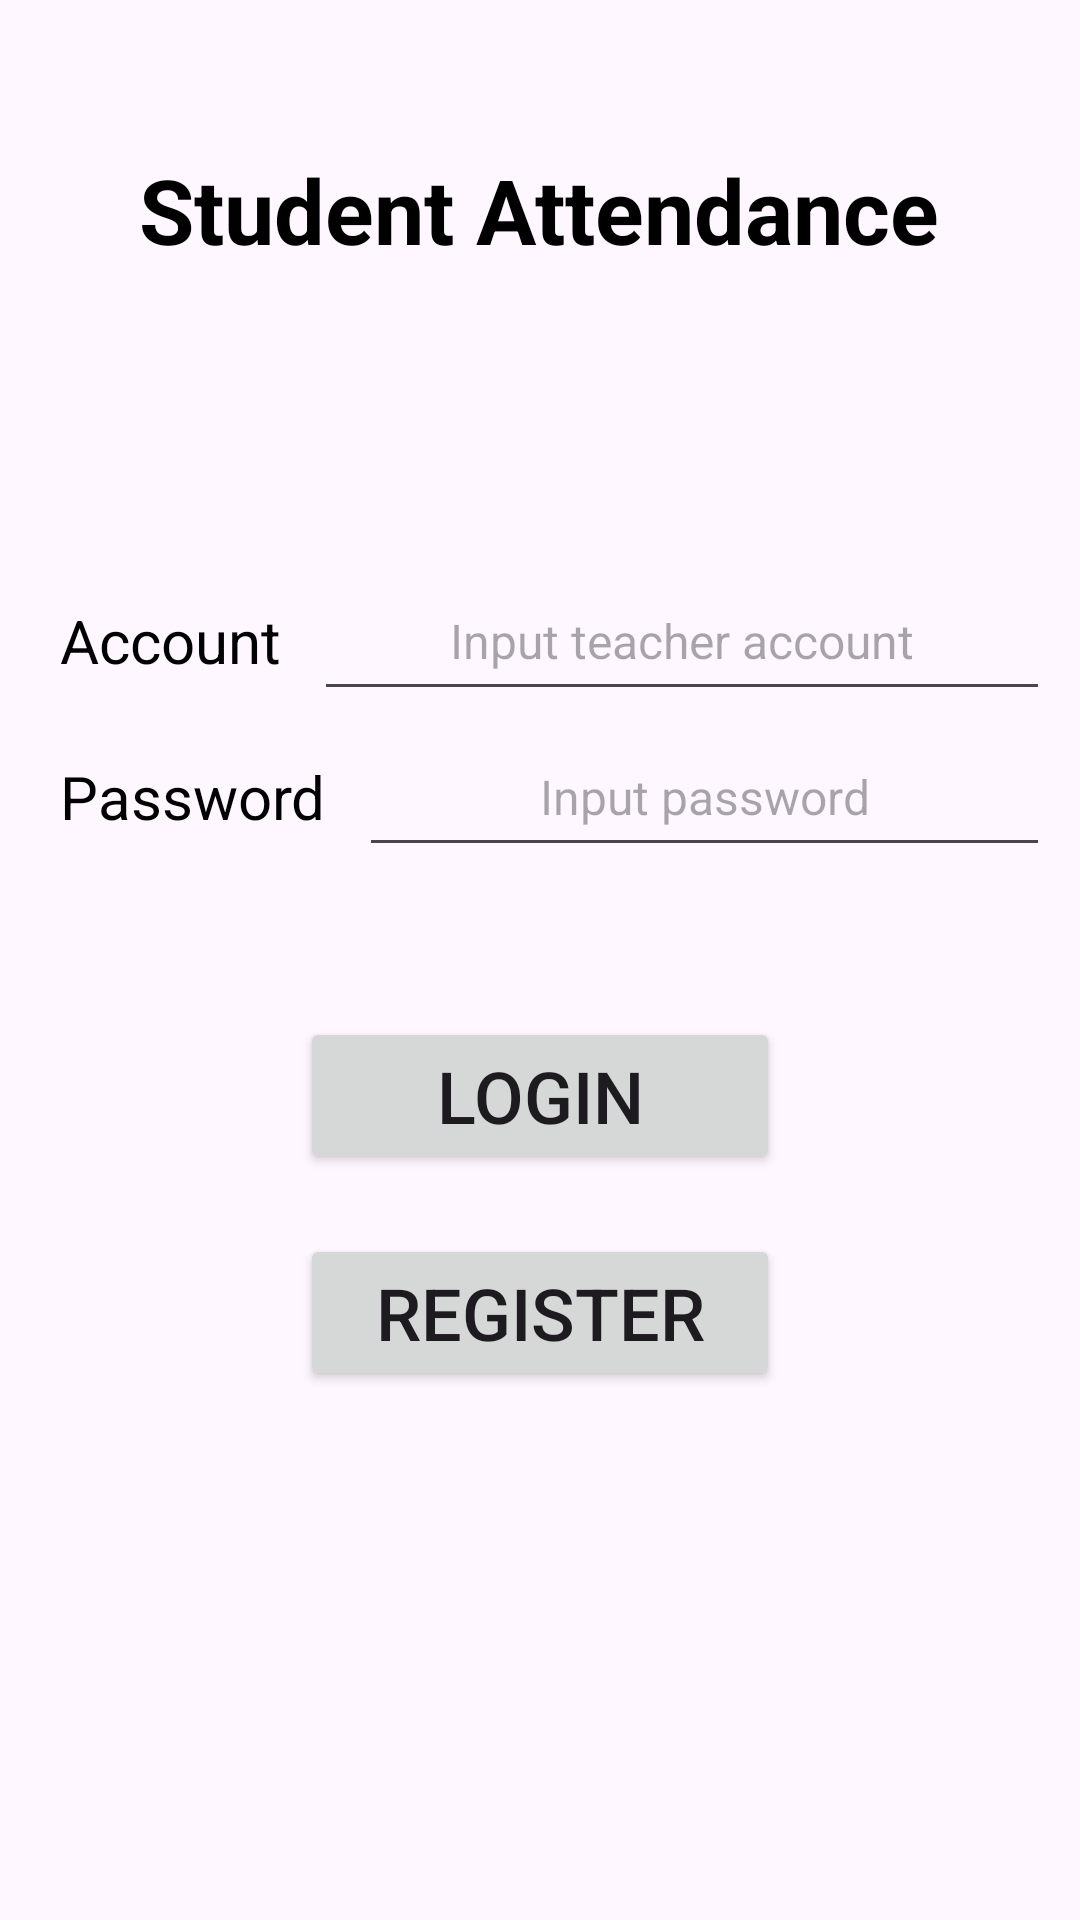

Write the Android layout XML for this screen, with the resource values it uses.
<!-- AndroidManifest.xml: application theme Theme.FedUniStudentAttendance30395626 -->
<!-- res/layout/activity_login.xml -->
<?xml version="1.0" encoding="utf-8"?>
<RelativeLayout xmlns:android="http://schemas.android.com/apk/res/android"
    xmlns:app="http://schemas.android.com/apk/res-auto"
    xmlns:tools="http://schemas.android.com/tools"
    android:layout_width="match_parent"
    android:layout_height="match_parent"
    android:orientation="vertical">

    <TextView
        android:id='@+id/iv'
        android:layout_width="wrap_content"
        android:layout_height="100dp"
        android:layout_centerHorizontal="true"
        android:layout_marginTop="20dp"
        android:gravity="center"
        android:text="@string/app_name1"
        android:textColor="@color/black"
        android:textStyle="bold"
        android:textSize="30sp"/>

    <LinearLayout
        android:id="@+id/account"
        android:layout_width="match_parent"
        android:layout_height="wrap_content"
        android:layout_below="@id/iv"
        android:layout_centerVertical="true"
        android:layout_marginBottom="5dp"
        android:layout_marginLeft="10dp"
        android:layout_marginRight="10dp"
        android:layout_marginTop="70dp"
        android:orientation="horizontal">

        <TextView
            android:id="@+id/tv_account"
            android:layout_width="wrap_content"
            android:layout_height="wrap_content"
            android:padding="10dp"
            android:text="@string/Account"
            android:textColor="#000"
            android:textSize="20sp" />
        <View
            android:layout_width="1dp"
            android:layout_height="match_parent" />
        <EditText
            android:id="@+id/et_account"
            android:layout_width="match_parent"
            android:layout_height="match_parent"
            android:hint="@string/LoginActivity_xml__Hint1"
            android:textSize="16sp"
            android:gravity="center"
            android:inputType="text"
            android:padding="10dp" />
    </LinearLayout>
    <LinearLayout
        android:id="@+id/password"
        android:layout_width="match_parent"
        android:layout_height="wrap_content"
        android:layout_below="@+id/account"
        android:layout_centerVertical="true"
        android:layout_marginLeft="10dp"
        android:layout_marginRight="10dp"
        android:orientation="horizontal">
        <TextView
            android:id="@+id/tv_password"
            android:layout_width="wrap_content"
            android:layout_height="wrap_content"
            android:padding="10dp"
            android:text="@string/Password"
            android:textColor="#000"
            android:textSize="20sp"/>
        <View
            android:layout_width="1dp"
            android:layout_height="match_parent" />
        <EditText
            android:id="@+id/et_password"
            android:layout_width="match_parent"
            android:layout_height="match_parent"
            android:layout_toRightOf="@id/tv_password"
            android:hint="@string/LoginActivity_xml__Hint2"
            android:textSize="16sp"
            android:gravity="center"
            android:inputType="textPassword"
            android:padding="10dp"/>
    </LinearLayout>

    <Button
        android:id="@+id/btn_login"
        android:layout_width="match_parent"
        android:layout_height="wrap_content"
        android:layout_below="@+id/password"
        android:layout_marginTop="50dp"
        android:layout_marginLeft="100dp"
        android:layout_marginRight="100dp"
        android:gravity="center"
        android:text="@string/Login"
        android:textSize="24sp" />
    <Button
        android:id="@+id/btn_register"
        android:layout_width="match_parent"
        android:layout_height="wrap_content"
        android:layout_marginTop="20dp"
        android:layout_marginLeft="100dp"
        android:layout_marginRight="100dp"
        android:gravity="center"
        android:text="@string/Register"
        android:textSize="24sp"
        android:layout_below="@+id/btn_login" />

</RelativeLayout>
<!-- resources referenced by this layout -->
<resources>
  <string name="Account">Account</string>
  <string name="Login">Login</string>
  <string name="LoginActivity_xml__Hint1">Input teacher account</string>
  <string name="LoginActivity_xml__Hint2">Input password</string>
  <string name="Password">Password</string>
  <string name="Register">Register</string>
  <string name="app_name1">Student Attendance</string>
  <style name="Theme.FedUniStudentAttendance30395626" parent="Base.Theme.FedUniStudentAttendance30395626" />
  <style name="Base.Theme.FedUniStudentAttendance30395626" parent="Theme.Material3.DayNight">
          
          
      </style>
  <!-- not gathered from this repository: default colours our renderer supplied (Android Studio template values) -->
  <color name="black">#FF000000</color>
</resources>
